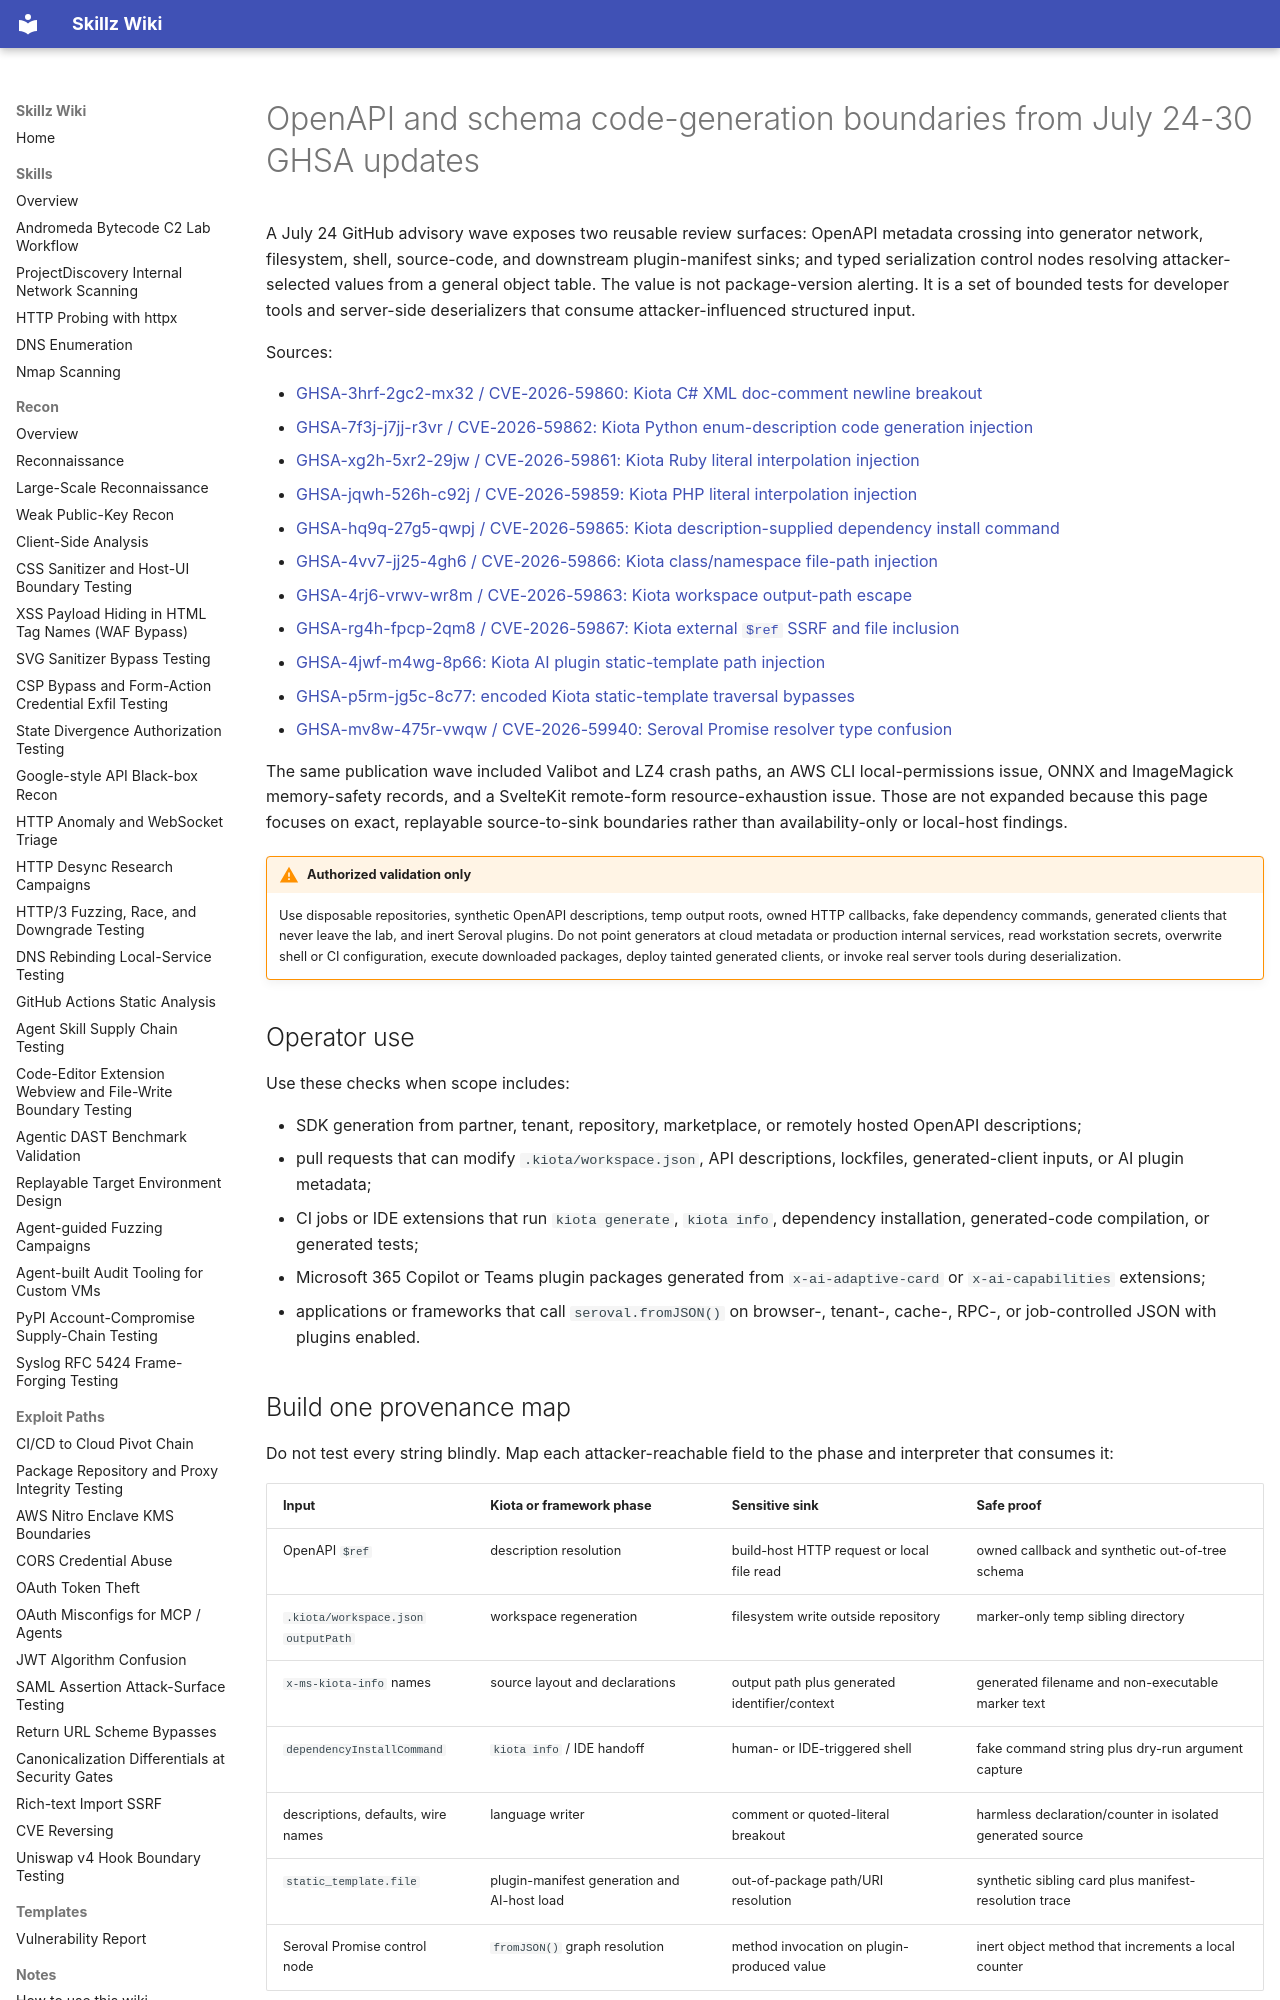

repository: bastet-ai/skillz-wiki · page: alerts/2026-07-24-kiota-codegen-deserialization-boundaries-ghsa/index.html · generator: mkdocs

---
title: OpenAPI and schema code-generation boundaries from July 24-30 GHSA updates
---

# OpenAPI and schema code-generation boundaries from July 24-30 GHSA updates

A July 24 GitHub advisory wave exposes two reusable review surfaces: OpenAPI metadata crossing into generator network, filesystem, shell, source-code, and downstream plugin-manifest sinks; and typed serialization control nodes resolving attacker-selected values from a general object table. The value is not package-version alerting. It is a set of bounded tests for developer tools and server-side deserializers that consume attacker-influenced structured input.

Sources:

- [GHSA-3hrf-2gc2-mx32 / CVE-2026-59860: Kiota C# XML doc-comment newline breakout](https://github.com/advisories/GHSA-3hrf-2gc2-mx32)
- [GHSA-7f3j-j7jj-r3vr / CVE-2026-59862: Kiota Python enum-description code generation injection](https://github.com/advisories/GHSA-7f3j-j7jj-r3vr)
- [GHSA-xg2h-5xr2-29jw / CVE-2026-59861: Kiota Ruby literal interpolation injection](https://github.com/advisories/GHSA-xg2h-5xr2-29jw)
- [GHSA-jqwh-526h-c92j / CVE-2026-59859: Kiota PHP literal interpolation injection](https://github.com/advisories/GHSA-jqwh-526h-c92j)
- [GHSA-hq9q-27g5-qwpj / CVE-2026-59865: Kiota description-supplied dependency install command](https://github.com/advisories/GHSA-hq9q-27g5-qwpj)
- [GHSA-4vv7-jj25-4gh6 / CVE-2026-59866: Kiota class/namespace file-path injection](https://github.com/advisories/GHSA-4vv7-jj25-4gh6)
- [GHSA-4rj6-vrwv-wr8m / CVE-2026-59863: Kiota workspace output-path escape](https://github.com/advisories/GHSA-4rj6-vrwv-wr8m)
- [GHSA-rg4h-fpcp-2qm8 / CVE-2026-59867: Kiota external `$ref` SSRF and file inclusion](https://github.com/advisories/GHSA-rg4h-fpcp-2qm8)
- [GHSA-4jwf-m4wg-8p66: Kiota AI plugin static-template path injection](https://github.com/advisories/GHSA-4jwf-m4wg-8p66)
- [GHSA-p5rm-jg5c-8c77: encoded Kiota static-template traversal bypasses](https://github.com/advisories/GHSA-p5rm-jg5c-8c77)
- [GHSA-mv8w-475r-vwqw / CVE-2026-59940: Seroval Promise resolver type confusion](https://github.com/advisories/GHSA-mv8w-475r-vwqw)

The same publication wave included Valibot and LZ4 crash paths, an AWS CLI local-permissions issue, ONNX and ImageMagick memory-safety records, and a SvelteKit remote-form resource-exhaustion issue. Those are not expanded because this page focuses on exact, replayable source-to-sink boundaries rather than availability-only or local-host findings.

!!! warning "Authorized validation only"
    Use disposable repositories, synthetic OpenAPI descriptions, temp output roots, owned HTTP callbacks, fake dependency commands, generated clients that never leave the lab, and inert Seroval plugins. Do not point generators at cloud metadata or production internal services, read workstation secrets, overwrite shell or CI configuration, execute downloaded packages, deploy tainted generated clients, or invoke real server tools during deserialization.

## Operator use

Use these checks when scope includes:

- SDK generation from partner, tenant, repository, marketplace, or remotely hosted OpenAPI descriptions;
- pull requests that can modify `.kiota/workspace.json`, API descriptions, lockfiles, generated-client inputs, or AI plugin metadata;
- CI jobs or IDE extensions that run `kiota generate`, `kiota info`, dependency installation, generated-code compilation, or generated tests;
- Microsoft 365 Copilot or Teams plugin packages generated from `x-ai-adaptive-card` or `x-ai-capabilities` extensions;
- applications or frameworks that call `seroval.fromJSON()` on browser-, tenant-, cache-, RPC-, or job-controlled JSON with plugins enabled.

## Build one provenance map

Do not test every string blindly. Map each attacker-reachable field to the phase and interpreter that consumes it:

| Input | Kiota or framework phase | Sensitive sink | Safe proof |
| --- | --- | --- | --- |
| OpenAPI `$ref` | description resolution | build-host HTTP request or local file read | owned callback and synthetic out-of-tree schema |
| `.kiota/workspace.json` `outputPath` | workspace regeneration | filesystem write outside repository | marker-only temp sibling directory |
| `x-ms-kiota-info` names | source layout and declarations | output path plus generated identifier/context | generated filename and non-executable marker text |
| `dependencyInstallCommand` | `kiota info` / IDE handoff | human- or IDE-triggered shell | fake command string plus dry-run argument capture |
| descriptions, defaults, wire names | language writer | comment or quoted-literal breakout | harmless declaration/counter in isolated generated source |
| `static_template.file` | plugin-manifest generation and AI-host load | out-of-package path/URI resolution | synthetic sibling card plus manifest-resolution trace |
| Seroval Promise control node | `fromJSON()` graph resolution | method invocation on plugin-produced value | inert object method that increments a local counter |

Preserve the input document hash, Kiota command and version, workspace root, generated file list, outbound callback record, emitted source/manifest snippet, and fixed-version result. The report should separate effects that happen **during generation** from those that require **building/importing generated code** or **loading a plugin package downstream**.

## Kiota external-reference network and file boundaries

Affected Kiota versions before 1.32.5 could resolve remote and local external `$ref` values without an explicit allowlist. This is valuable as a generator-side SSRF/LFI check, but the proof should stop at schema inclusion.
